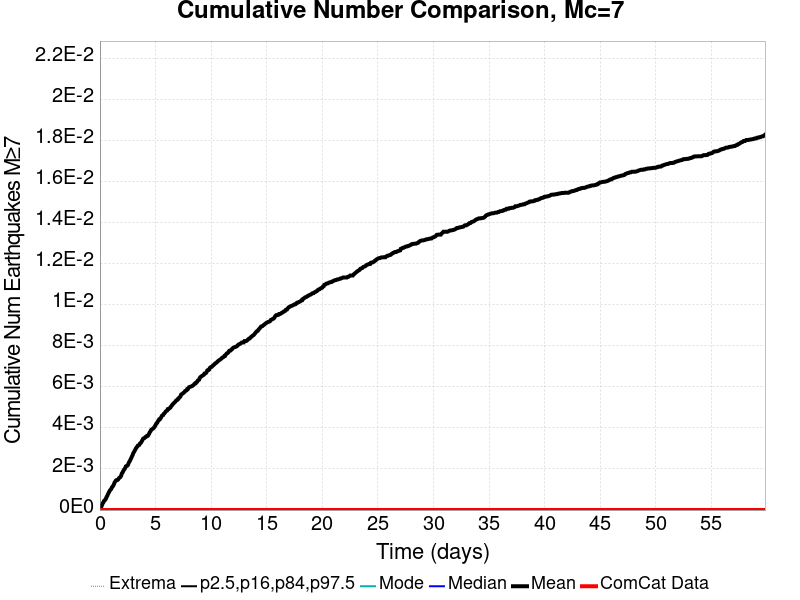

Values plotted in this chart, from the file beside it:
Time (days), ComCat Data, Simulation Mean, Simulation Median, Simulation Mode, Simulation Minimum, Simulation Maximum, 2.5 %-ile, 16 %-ile, 84 %-ile, 97.5 %-ile
0.0, 0.0, 0.0, 0.0, 0.0, 0.0, 0.0, 0.0, 0.0, 0.0, 0.0
0.05987, 0.0, 8.0E-5, 0.0, 0.0, 0.0, 1.0, 0.0, 0.0, 0.0, 0.0
0.1197, 0.0, 1.5E-4, 0.0, 0.0, 0.0, 1.0, 0.0, 0.0, 0.0, 0.0
0.1796, 0.0, 2.4E-4, 0.0, 0.0, 0.0, 1.0, 0.0, 0.0, 0.0, 0.0
0.2395, 0.0, 3.2E-4, 0.0, 0.0, 0.0, 1.0, 0.0, 0.0, 0.0, 0.0
0.2994, 0.0, 3.7E-4, 0.0, 0.0, 0.0, 1.0, 0.0, 0.0, 0.0, 0.0
0.3592, 0.0, 4.4E-4, 0.0, 0.0, 0.0, 1.0, 0.0, 0.0, 0.0, 0.0
0.4191, 0.0, 4.6E-4, 0.0, 0.0, 0.0, 1.0, 0.0, 0.0, 0.0, 0.0
0.479, 0.0, 5.1E-4, 0.0, 0.0, 0.0, 1.0, 0.0, 0.0, 0.0, 0.0
0.5389, 0.0, 5.5E-4, 0.0, 0.0, 0.0, 1.0, 0.0, 0.0, 0.0, 0.0
0.5987, 0.0, 6.4E-4, 0.0, 0.0, 0.0, 1.0, 0.0, 0.0, 0.0, 0.0
0.6586, 0.0, 6.9E-4, 0.0, 0.0, 0.0, 1.0, 0.0, 0.0, 0.0, 0.0
0.7185, 0.0, 7.7E-4, 0.0, 0.0, 0.0, 1.0, 0.0, 0.0, 0.0, 0.0
0.7784, 0.0, 8.3E-4, 0.0, 0.0, 0.0, 1.0, 0.0, 0.0, 0.0, 0.0
0.8382, 0.0, 9.0E-4, 0.0, 0.0, 0.0, 1.0, 0.0, 0.0, 0.0, 0.0
0.8981, 0.0, 9.6E-4, 0.0, 0.0, 0.0, 2.0, 0.0, 0.0, 0.0, 0.0
0.958, 0.0, 9.9E-4, 0.0, 0.0, 0.0, 2.0, 0.0, 0.0, 0.0, 0.0
1.018, 0.0, 0.00103, 0.0, 0.0, 0.0, 2.0, 0.0, 0.0, 0.0, 0.0
1.078, 0.0, 0.00111, 0.0, 0.0, 0.0, 2.0, 0.0, 0.0, 0.0, 0.0
1.138, 0.0, 0.00114, 0.0, 0.0, 0.0, 2.0, 0.0, 0.0, 0.0, 0.0
1.197, 0.0, 0.00119, 0.0, 0.0, 0.0, 2.0, 0.0, 0.0, 0.0, 0.0
1.257, 0.0, 0.00126, 0.0, 0.0, 0.0, 2.0, 0.0, 0.0, 0.0, 0.0
1.317, 0.0, 0.00134, 0.0, 0.0, 0.0, 2.0, 0.0, 0.0, 0.0, 0.0
1.377, 0.0, 0.00139, 0.0, 0.0, 0.0, 2.0, 0.0, 0.0, 0.0, 0.0
1.437, 0.0, 0.00144, 0.0, 0.0, 0.0, 2.0, 0.0, 0.0, 0.0, 0.0
1.497, 0.0, 0.00146, 0.0, 0.0, 0.0, 2.0, 0.0, 0.0, 0.0, 0.0
1.557, 0.0, 0.00146, 0.0, 0.0, 0.0, 2.0, 0.0, 0.0, 0.0, 0.0
1.617, 0.0, 0.00148, 0.0, 0.0, 0.0, 2.0, 0.0, 0.0, 0.0, 0.0
1.676, 0.0, 0.00152, 0.0, 0.0, 0.0, 2.0, 0.0, 0.0, 0.0, 0.0
1.736, 0.0, 0.00157, 0.0, 0.0, 0.0, 2.0, 0.0, 0.0, 0.0, 0.0
1.796, 0.0, 0.00159, 0.0, 0.0, 0.0, 2.0, 0.0, 0.0, 0.0, 0.0
1.856, 0.0, 0.00162, 0.0, 0.0, 0.0, 2.0, 0.0, 0.0, 0.0, 0.0
1.916, 0.0, 0.00169, 0.0, 0.0, 0.0, 2.0, 0.0, 0.0, 0.0, 0.0
1.976, 0.0, 0.00179, 0.0, 0.0, 0.0, 2.0, 0.0, 0.0, 0.0, 0.0
2.036, 0.0, 0.00183, 0.0, 0.0, 0.0, 2.0, 0.0, 0.0, 0.0, 0.0
2.096, 0.0, 0.0019, 0.0, 0.0, 0.0, 2.0, 0.0, 0.0, 0.0, 0.0
2.155, 0.0, 0.00196, 0.0, 0.0, 0.0, 2.0, 0.0, 0.0, 0.0, 0.0
2.215, 0.0, 0.002, 0.0, 0.0, 0.0, 2.0, 0.0, 0.0, 0.0, 0.0
2.275, 0.0, 0.00205, 0.0, 0.0, 0.0, 2.0, 0.0, 0.0, 0.0, 0.0
2.335, 0.0, 0.00213, 0.0, 0.0, 0.0, 2.0, 0.0, 0.0, 0.0, 0.0
2.395, 0.0, 0.00215, 0.0, 0.0, 0.0, 2.0, 0.0, 0.0, 0.0, 0.0
2.455, 0.0, 0.00216, 0.0, 0.0, 0.0, 2.0, 0.0, 0.0, 0.0, 0.0
2.515, 0.0, 0.00219, 0.0, 0.0, 0.0, 2.0, 0.0, 0.0, 0.0, 0.0
2.575, 0.0, 0.00228, 0.0, 0.0, 0.0, 2.0, 0.0, 0.0, 0.0, 0.0
2.634, 0.0, 0.00235, 0.0, 0.0, 0.0, 2.0, 0.0, 0.0, 0.0, 0.0
2.694, 0.0, 0.00239, 0.0, 0.0, 0.0, 2.0, 0.0, 0.0, 0.0, 0.0
2.754, 0.0, 0.00247, 0.0, 0.0, 0.0, 2.0, 0.0, 0.0, 0.0, 0.0
2.814, 0.0, 0.00253, 0.0, 0.0, 0.0, 2.0, 0.0, 0.0, 0.0, 0.0
2.874, 0.0, 0.00261, 0.0, 0.0, 0.0, 2.0, 0.0, 0.0, 0.0, 0.0
2.934, 0.0, 0.00267, 0.0, 0.0, 0.0, 2.0, 0.0, 0.0, 0.0, 0.0
2.994, 0.0, 0.00277, 0.0, 0.0, 0.0, 2.0, 0.0, 0.0, 0.0, 0.0
3.054, 0.0, 0.00282, 0.0, 0.0, 0.0, 2.0, 0.0, 0.0, 0.0, 0.0
3.113, 0.0, 0.00288, 0.0, 0.0, 0.0, 2.0, 0.0, 0.0, 0.0, 0.0
3.173, 0.0, 0.00294, 0.0, 0.0, 0.0, 2.0, 0.0, 0.0, 0.0, 0.0
3.233, 0.0, 0.003, 0.0, 0.0, 0.0, 2.0, 0.0, 0.0, 0.0, 0.0
3.293, 0.0, 0.00305, 0.0, 0.0, 0.0, 2.0, 0.0, 0.0, 0.0, 0.0
3.353, 0.0, 0.00309, 0.0, 0.0, 0.0, 2.0, 0.0, 0.0, 0.0, 0.0
3.413, 0.0, 0.00314, 0.0, 0.0, 0.0, 2.0, 0.0, 0.0, 0.0, 0.0
3.473, 0.0, 0.00315, 0.0, 0.0, 0.0, 2.0, 0.0, 0.0, 0.0, 0.0
3.533, 0.0, 0.00317, 0.0, 0.0, 0.0, 2.0, 0.0, 0.0, 0.0, 0.0
... 940 more rows
